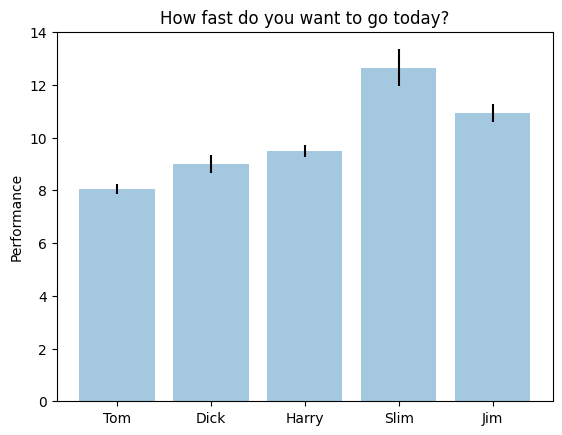

Python code for this plot:
"""
Simple demo of a horizontal bar chart.
"""
import matplotlib.pyplot as plt
plt.rcdefaults()

import numpy as np
import matplotlib.pyplot as plt

# Example data
people = ('Tom', 'Dick', 'Harry', 'Slim', 'Jim')
x_pos = np.arange(len(people))
performance = 3 + 10 * np.random.rand(len(people))
error = np.random.rand(len(people))

plt.bar(x_pos, performance, yerr=error, align='center', alpha=0.4)
plt.xticks(x_pos, people)
plt.ylabel('Performance')
plt.title('How fast do you want to go today?')

plt.show()
